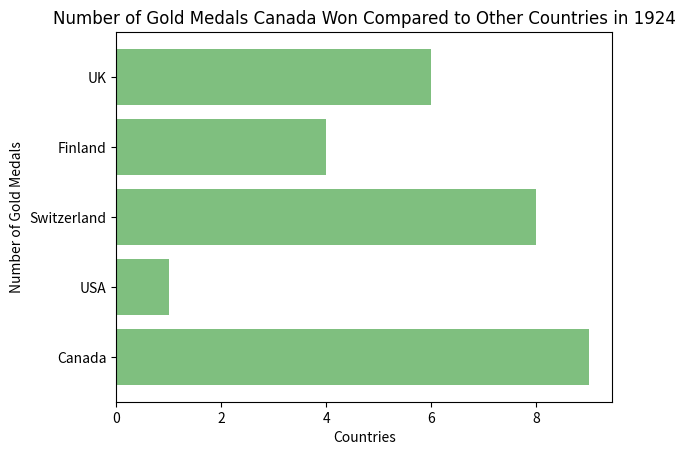

This chart was generated by the following Python code:
import matplotlib.pyplot as plt
import numpy as np


hfont = {'fontname': 'Tahoma'}

countries = ['Canada', 'USA', 'Switzerland', 'Finland', 'UK']
value=[9, 1, 8, 4, 6]

y_pos = np.arange(len(countries))

plt.barh(y_pos, value, align='center', alpha=0.5, color="green")
plt.yticks(y_pos, countries)

#plt.bar(y_pos, value, color='green')

plt.ylabel("Number of Gold Medals")
plt.xlabel("Countries")
plt.title("Number of Gold Medals Canada Won Compared to Other Countries in 1924", **hfont)

plt.show()